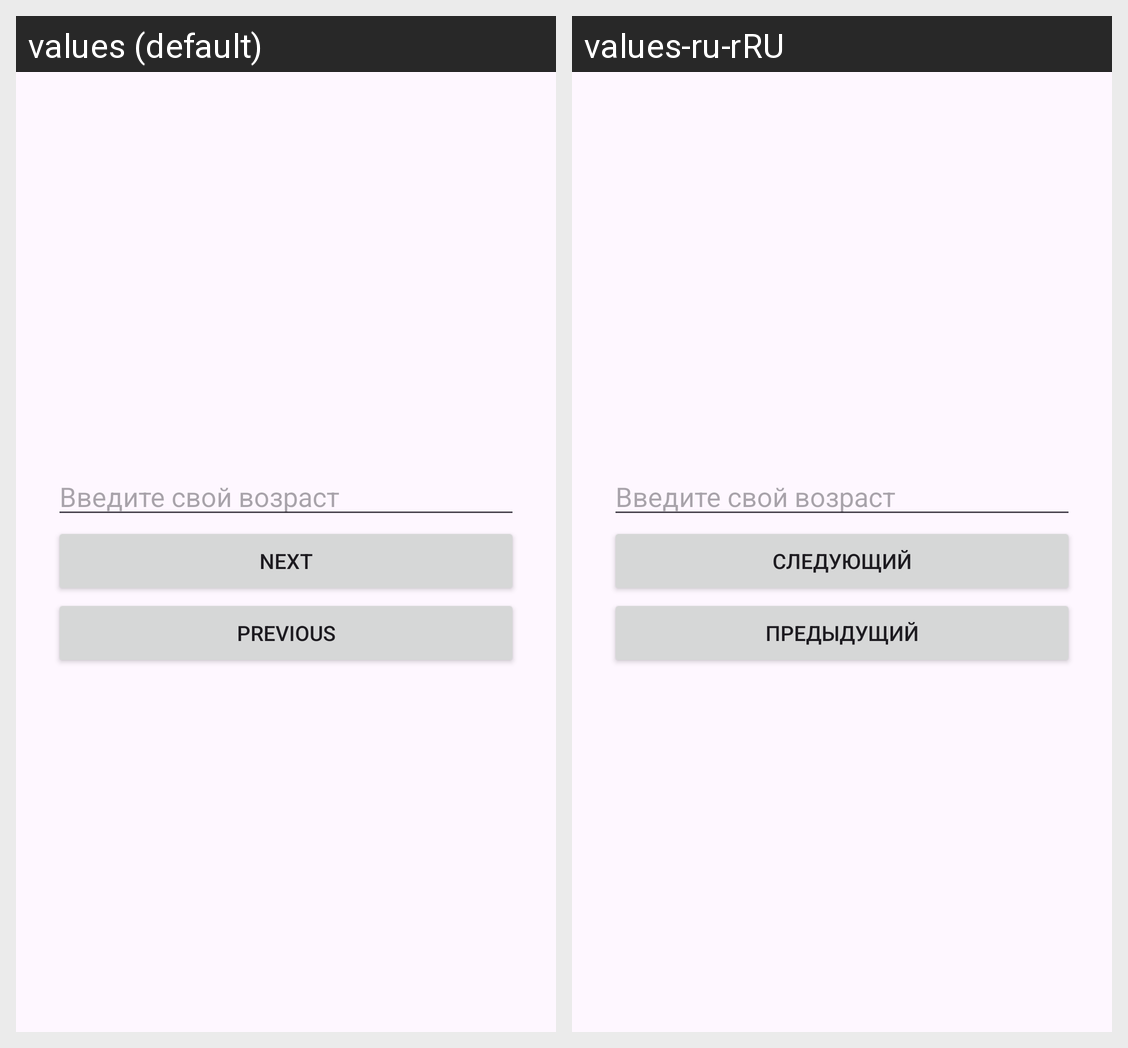

For this localized Android screen grid, give each drawn string resource with its value in every locale shown.
Android screen res/layout/activity_linear.xml rendered under 2 locales, left to right: values (default), values-ru-rRU. Device: Nexus 5 (rendered at 1080×1920; each locale shown at half size, 540×960, under a caption strip naming it); theme Theme.Practica3.
Strings drawn on this screen, with the default value and each locale's value (text and hints the layout hard-codes, and strings that could not be matched under every locale, appear in the picture but are not listed):

nextBtn
  values: Next
  values-ru-rRU: Следующий

previousBtn
  values: Previous
  values-ru-rRU: Предыдущий
